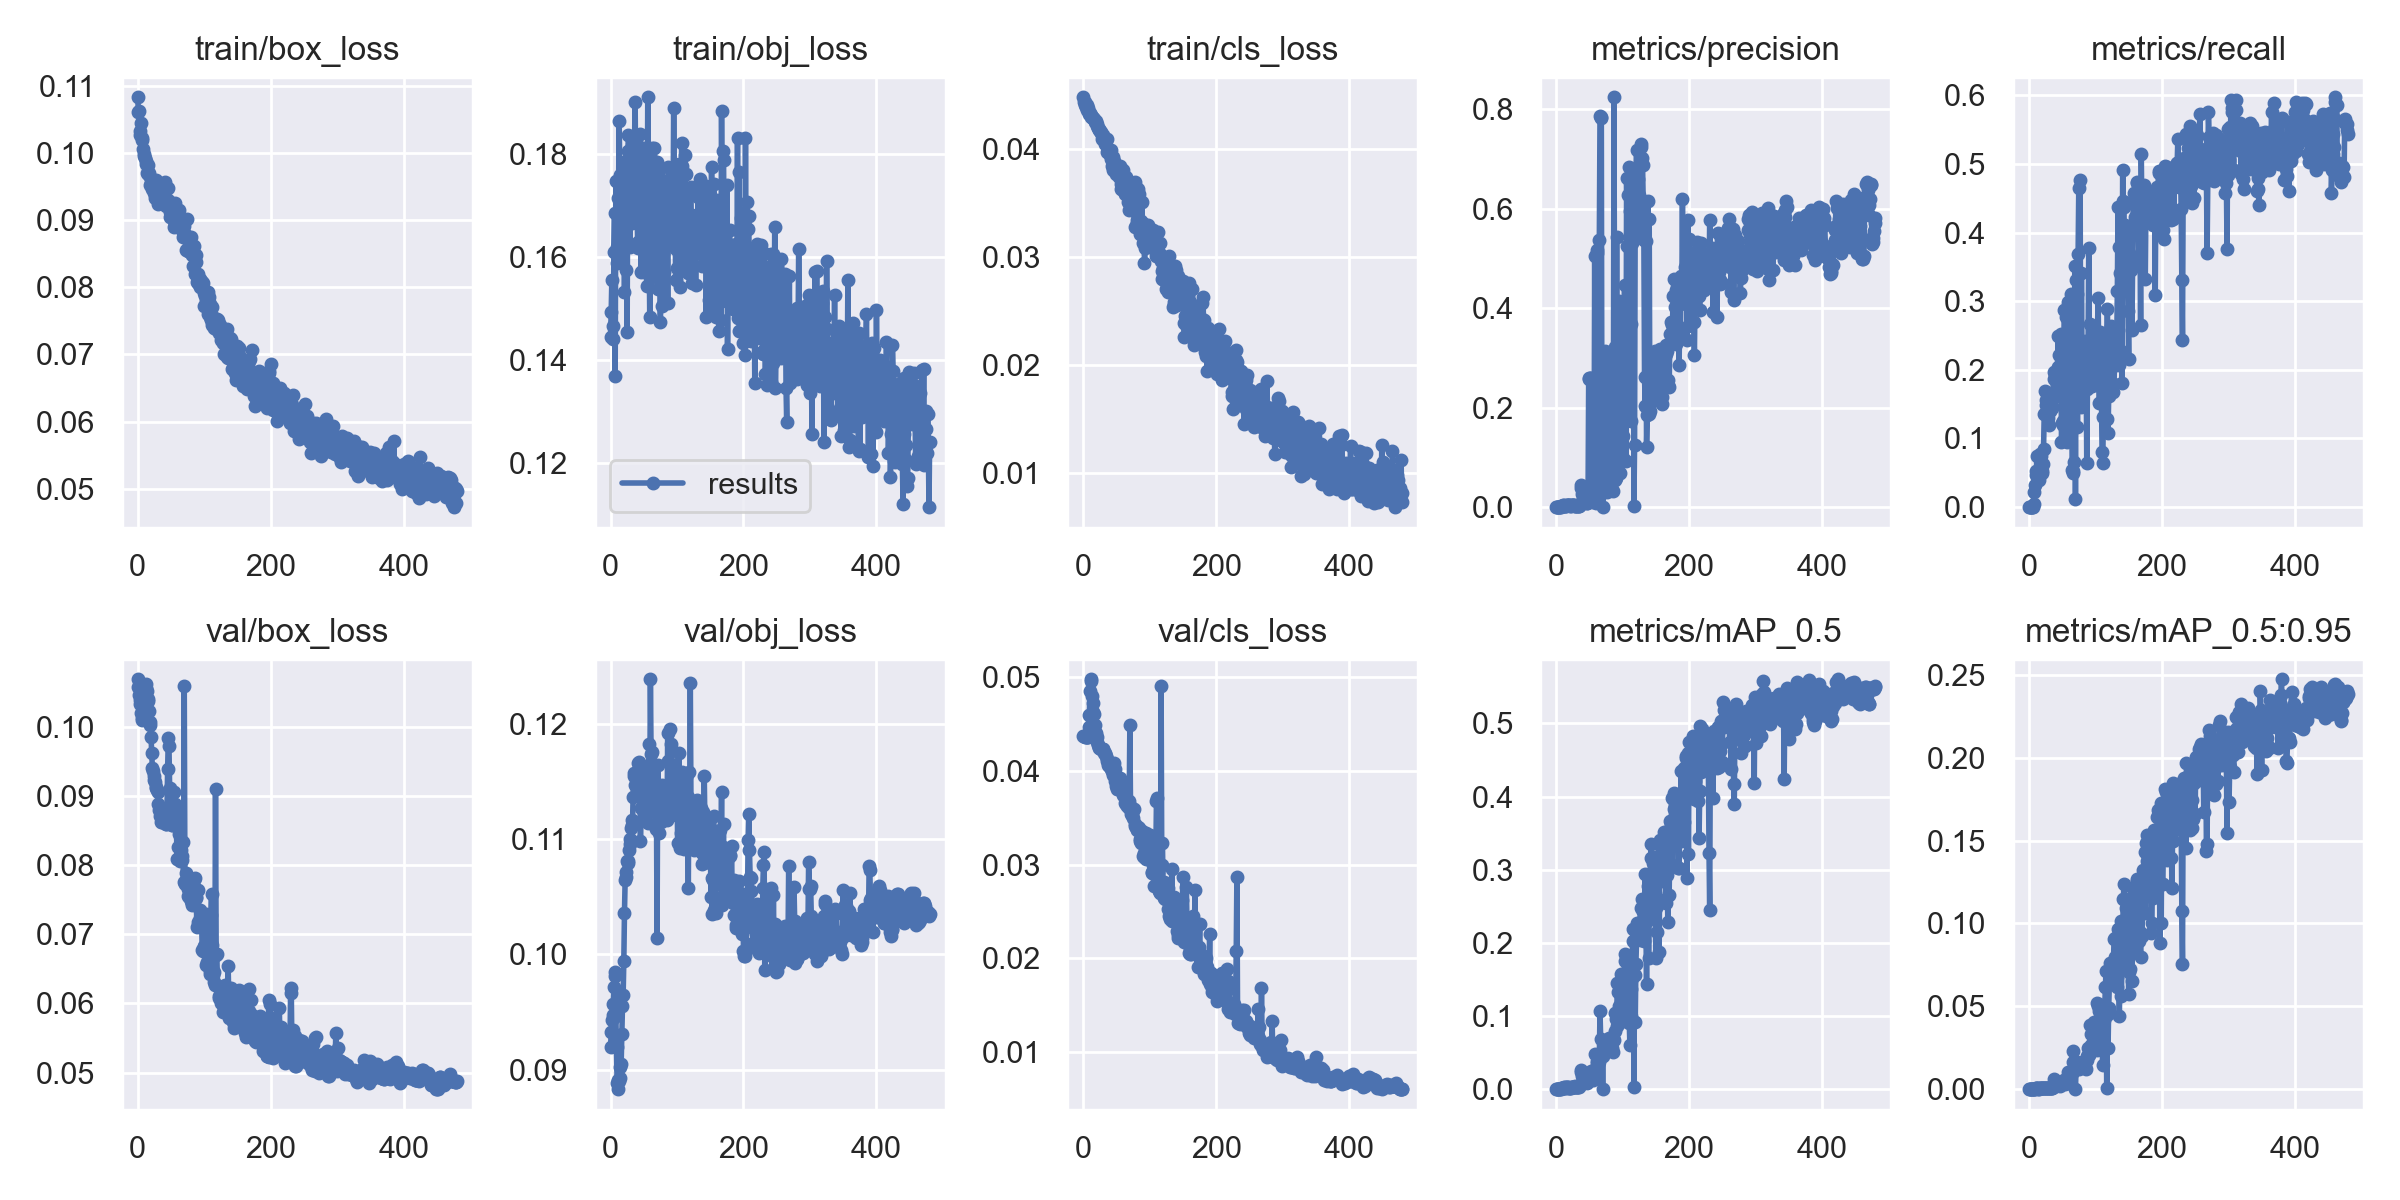

The table this chart was drawn from, first rows:
epoch, train/box_loss, train/obj_loss, train/cls_loss, metrics/precision, metrics/recall, metrics/mAP_0.5, metrics/mAP_0.5:0.95, val/box_loss, val/obj_loss, val/cls_loss, x/lr0, x/lr1, x/lr2
0, 0.1083, 0.1444, 0.04481, 0, 0, 0, 0, 0.1069, 0.09195, 0.04372, 0.0856, 0.0016, 0.0016
1, 0.1061, 0.1492, 0.04437, 0, 0, 0, 0, 0.1058, 0.09323, 0.04369, 0.07029, 0.003293, 0.003293
2, 0.1063, 0.1555, 0.04436, 0, 0, 0, 0, 0.1045, 0.09431, 0.04365, 0.05498, 0.00498, 0.00498
3, 0.1033, 0.1441, 0.04407, 0, 0, 0, 0, 0.1039, 0.09472, 0.04362, 0.03966, 0.00666, 0.00666
4, 0.1028, 0.1465, 0.04386, 0, 0, 0, 0, 0.1033, 0.09571, 0.0436, 0.02433, 0.008334, 0.008334
5, 0.1045, 0.1608, 0.04412, 0, 0, 0, 0, 0.102, 0.09715, 0.04358, 0.009901, 0.009901, 0.009901
6, 0.1022, 0.1684, 0.04365, 0, 0, 0, 0, 0.1012, 0.09815, 0.0436, 0.009901, 0.009901, 0.009901
7, 0.1019, 0.1369, 0.04381, 0.001016, 0.004808, 0.0005184, 5.1841e-05, 0.101, 0.0985, 0.04361, 0.009881, 0.009881, 0.009881
8, 0.1007, 0.1746, 0.04341, 0.001727, 0.02147, 0.0009467, 0.0001955, 0.1029, 0.09463, 0.04461, 0.009861, 0.009861, 0.009861
9, 0.09992, 0.1588, 0.04329, 0.002644, 0.03193, 0.001612, 0.0002909, 0.1041, 0.09194, 0.04587, 0.009842, 0.009842, 0.009842
10, 0.09952, 0.162, 0.04333, 0.003267, 0.05292, 0.001906, 0.0005378, 0.1056, 0.08882, 0.0485, 0.009822, 0.009822, 0.009822
11, 0.09926, 0.1617, 0.04316, 0.002891, 0.04612, 0.001619, 0.0004318, 0.1059, 0.08831, 0.04972, 0.009802, 0.009802, 0.009802
12, 0.0988, 0.1715, 0.04299, 0.004605, 0.0742, 0.002815, 0.0006585, 0.1062, 0.08909, 0.04955, 0.009782, 0.009782, 0.009782
13, 0.09845, 0.1864, 0.04294, 0.002665, 0.04164, 0.001462, 0.0003211, 0.1056, 0.08901, 0.04795, 0.009762, 0.009762, 0.009762
14, 0.09707, 0.1758, 0.04293, 0.002609, 0.04174, 0.003321, 0.0005559, 0.1051, 0.08928, 0.04723, 0.009743, 0.009743, 0.009743
15, 0.09827, 0.1605, 0.04289, 0.002265, 0.03952, 0.001344, 0.0002327, 0.104, 0.09021, 0.04621, 0.009723, 0.009723, 0.009723
16, 0.09697, 0.163, 0.04283, 0.003847, 0.05894, 0.002228, 0.0007239, 0.1037, 0.09051, 0.04601, 0.009703, 0.009703, 0.009703
17, 0.09705, 0.1706, 0.04258, 0.004568, 0.07675, 0.002812, 0.0008022, 0.1022, 0.0931, 0.04491, 0.009683, 0.009683, 0.009683
18, 0.09647, 0.1736, 0.04254, 0.004624, 0.07483, 0.003335, 0.0005765, 0.1007, 0.09552, 0.04412, 0.009663, 0.009663, 0.009663
19, 0.09522, 0.1617, 0.04259, 0.003304, 0.0524, 0.001902, 0.0004169, 0.1002, 0.09651, 0.04396, 0.009644, 0.009644, 0.009644
20, 0.0956, 0.1784, 0.04215, 0.003286, 0.04972, 0.001841, 0.0004797, 0.09855, 0.09939, 0.04356, 0.009624, 0.009624, 0.009624
21, 0.09461, 0.1532, 0.04231, 0.002376, 0.06291, 0.001573, 0.0004532, 0.09623, 0.1036, 0.04303, 0.009604, 0.009604, 0.009604
22, 0.09582, 0.1731, 0.04201, 0.003051, 0.08529, 0.00199, 0.0005928, 0.09407, 0.1065, 0.04273, 0.009584, 0.009584, 0.009584
23, 0.09577, 0.1672, 0.04179, 0.004026, 0.135, 0.0029, 0.0007505, 0.09357, 0.1067, 0.04255, 0.009564, 0.009564, 0.009564
24, 0.09579, 0.1575, 0.04188, 0.004464, 0.1696, 0.003327, 0.0009445, 0.0928, 0.1071, 0.04244, 0.009545, 0.009545, 0.009545
25, 0.09412, 0.1455, 0.04172, 0.003881, 0.1567, 0.003055, 0.0008198, 0.09235, 0.1081, 0.04239, 0.009525, 0.009525, 0.009525
26, 0.09334, 0.1804, 0.04153, 0.003659, 0.1494, 0.003232, 0.0008223, 0.09204, 0.1079, 0.04229, 0.009505, 0.009505, 0.009505
27, 0.09594, 0.1837, 0.04156, 0.00358, 0.1487, 0.003265, 0.0008502, 0.09122, 0.1081, 0.0423, 0.009485, 0.009485, 0.009485
28, 0.09454, 0.1805, 0.04091, 0.003127, 0.1389, 0.003882, 0.0009615, 0.09117, 0.1091, 0.04232, 0.009465, 0.009465, 0.009465
29, 0.09349, 0.1619, 0.04131, 0.003103, 0.1297, 0.002654, 0.0006475, 0.09086, 0.1095, 0.04228, 0.009446, 0.009446, 0.009446
30, 0.09466, 0.1703, 0.0411, 0.002859, 0.1199, 0.002494, 0.0005758, 0.09058, 0.11, 0.04226, 0.009426, 0.009426, 0.009426
31, 0.09239, 0.1711, 0.04107, 0.003311, 0.1413, 0.003085, 0.0008205, 0.08877, 0.111, 0.0419, 0.009406, 0.009406, 0.009406
32, 0.0953, 0.1664, 0.04074, 0.002623, 0.14, 0.002975, 0.0007325, 0.08791, 0.1116, 0.04177, 0.009386, 0.009386, 0.009386
33, 0.09257, 0.1784, 0.04052, 0.002085, 0.1471, 0.002961, 0.0007736, 0.08801, 0.1112, 0.04187, 0.009366, 0.009366, 0.009366
34, 0.09316, 0.1769, 0.04088, 0.002139, 0.1446, 0.002899, 0.0007554, 0.08705, 0.1137, 0.04155, 0.009347, 0.009347, 0.009347
35, 0.09402, 0.1778, 0.04093, 0.002869, 0.1477, 0.003812, 0.0009701, 0.08629, 0.1154, 0.04122, 0.009327, 0.009327, 0.009327
36, 0.09497, 0.1814, 0.03973, 0.003686, 0.1585, 0.005479, 0.00135, 0.08624, 0.1157, 0.04105, 0.009307, 0.009307, 0.009307
37, 0.094, 0.19, 0.03998, 0.04401, 0.1971, 0.02658, 0.006016, 0.08669, 0.1146, 0.04056, 0.009287, 0.009287, 0.009287
38, 0.09248, 0.1743, 0.03969, 0.03824, 0.187, 0.02361, 0.003319, 0.0869, 0.1146, 0.04069, 0.009267, 0.009267, 0.009267
39, 0.09397, 0.1802, 0.03971, 0.02559, 0.192, 0.01859, 0.003838, 0.08697, 0.1152, 0.04051, 0.009248, 0.009248, 0.009248
40, 0.09409, 0.1683, 0.03951, 0.01706, 0.1658, 0.01393, 0.00301, 0.08701, 0.1154, 0.04055, 0.009228, 0.009228, 0.009228
41, 0.09564, 0.1616, 0.03913, 0.01163, 0.1629, 0.01066, 0.002127, 0.08634, 0.1166, 0.04015, 0.009208, 0.009208, 0.009208
42, 0.0922, 0.1629, 0.03992, 0.01325, 0.1636, 0.01264, 0.002959, 0.08592, 0.116, 0.04042, 0.009188, 0.009188, 0.009188
43, 0.09259, 0.1729, 0.03846, 0.01975, 0.2045, 0.01748, 0.003962, 0.08591, 0.1167, 0.03991, 0.009168, 0.009168, 0.009168
44, 0.09225, 0.1686, 0.03927, 0.0146, 0.2494, 0.01809, 0.004437, 0.08797, 0.1163, 0.0395, 0.009149, 0.009149, 0.009149
45, 0.09484, 0.1839, 0.03809, 0.009631, 0.2216, 0.01059, 0.002671, 0.09383, 0.1099, 0.0397, 0.009129, 0.009129, 0.009129
46, 0.09309, 0.1571, 0.03888, 0.008821, 0.1956, 0.008073, 0.001848, 0.0984, 0.1127, 0.04076, 0.009109, 0.009109, 0.009109
47, 0.0926, 0.1753, 0.03854, 0.00807, 0.2048, 0.01027, 0.002499, 0.09722, 0.1127, 0.04013, 0.009089, 0.009089, 0.009089
48, 0.09126, 0.163, 0.03846, 0.011, 0.2523, 0.01533, 0.003661, 0.09118, 0.1139, 0.03884, 0.009069, 0.009069, 0.009069
49, 0.09047, 0.1703, 0.03767, 0.2606, 0.09496, 0.01665, 0.004277, 0.08752, 0.1154, 0.03833, 0.00905, 0.00905, 0.00905
50, 0.09219, 0.181, 0.03785, 0.2573, 0.1221, 0.01804, 0.004637, 0.08682, 0.1153, 0.03825, 0.00903, 0.00903, 0.00903
51, 0.09094, 0.1577, 0.03789, 0.2602, 0.1202, 0.02145, 0.005059, 0.08583, 0.1155, 0.03806, 0.00901, 0.00901, 0.00901
52, 0.09076, 0.1582, 0.03789, 0.2599, 0.126, 0.02132, 0.005126, 0.08573, 0.1152, 0.03801, 0.00899, 0.00899, 0.00899
53, 0.09169, 0.1678, 0.03741, 0.01428, 0.2876, 0.02483, 0.005271, 0.08661, 0.1146, 0.03815, 0.00897, 0.00897, 0.00897
54, 0.08985, 0.1746, 0.03799, 0.01469, 0.2865, 0.01961, 0.004627, 0.08798, 0.1143, 0.03837, 0.008951, 0.008951, 0.008951
55, 0.08894, 0.1543, 0.03844, 0.009765, 0.2455, 0.01297, 0.003312, 0.09055, 0.1123, 0.03919, 0.008931, 0.008931, 0.008931
56, 0.09259, 0.1909, 0.03679, 0.01168, 0.2763, 0.01832, 0.003852, 0.08879, 0.1114, 0.0383, 0.008911, 0.008911, 0.008911
57, 0.0902, 0.1697, 0.03633, 0.0132, 0.2841, 0.02658, 0.005889, 0.08605, 0.1124, 0.03807, 0.008891, 0.008891, 0.008891
58, 0.09012, 0.1635, 0.03669, 0.5052, 0.09496, 0.02023, 0.004784, 0.08759, 0.1183, 0.03846, 0.008871, 0.008871, 0.008871
59, 0.09082, 0.1482, 0.03807, 0.01244, 0.299, 0.04846, 0.01031, 0.08088, 0.1135, 0.03735, 0.008852, 0.008852, 0.008852
... 421 more rows
